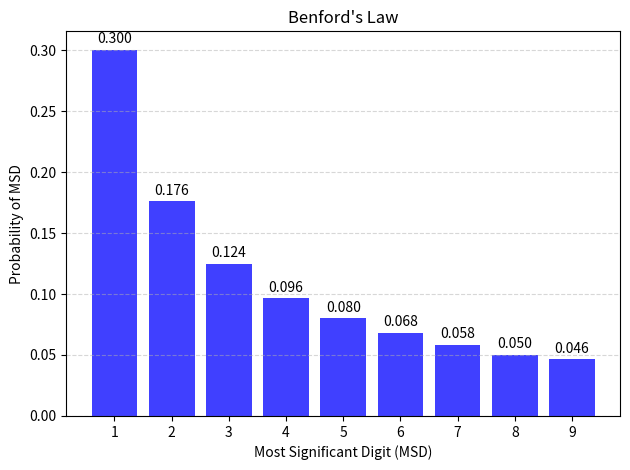

Python code for this plot:
#!/usr/bin/env python3
"""benfords_law.py"""

import random
import matplotlib.pyplot as plt
import numpy as np
from typing import List  # Import the List type from the typing module for type hints

# [redacted]


def calculate_msd_probability(numbers: List[int]) -> List[float]:
    # Calculate the counts of each most significant digit
    msd_counts = [0] * 10
    for number in numbers:
        msd_counts[int(str(number)[0])] += 1
    # Calculate the probability of each most significant digit
    return [count / len(numbers) for count in msd_counts]


def main() -> None:
    # Generate a list of random numbers
    random_numbers = [random.randint(1, 1000000) ** 100 for _ in range(100000)]
    # Calculate the probability of each most significant digit
    msd_probability = calculate_msd_probability(random_numbers)  # type: ignore
    # Define the digits for the x-axis
    digits = np.arange(1, 10)

    # Create a new figure and axes for the plot
    _, ax = plt.subplots()
    # Plot the bar chart of the probability of each most significant digit
    ax.bar(digits, msd_probability[1:], color="blue", alpha=0.75)  # type: ignore

    # Set the labels and title of the plot
    ax.set(
        xlabel="Most Significant Digit (MSD)",
        ylabel="Probability of MSD",
        title="Benford's Law",
    )
    # Set the x-axis ticks
    ax.set_xticks(digits)

    # Add the probability values as text above each bar
    for i, prob in enumerate(msd_probability[1:], start=1):
        ax.text(i, prob + 0.003, f"{prob:.3f}", ha="center", va="bottom", fontsize=10)

    # Add a horizontal grid with dashed lines
    ax.grid(axis="y", linestyle="--", alpha=0.5)

    # Adjust the layout to prevent labels from being cut off
    plt.tight_layout()
    plt.show()


if __name__ == "__main__":
    main()
